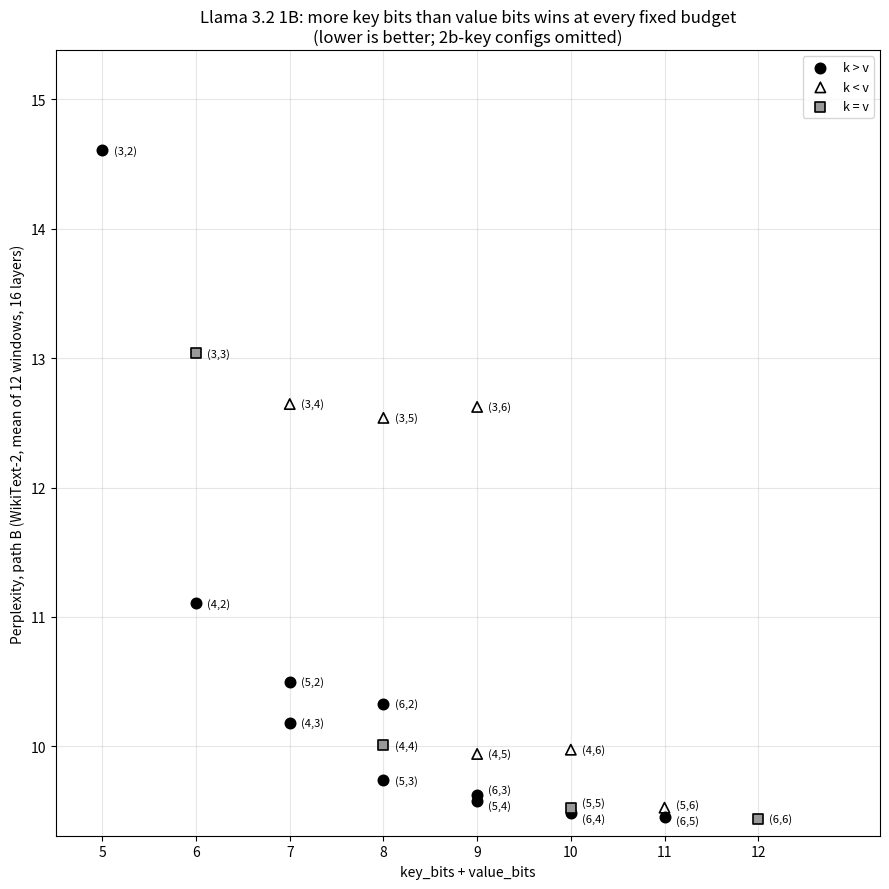

This chart was generated by the following Python code: (Note: this script raises an exception after producing the figure.)
"""At fixed key_bits + value_bits, does k > v beat k < v? Llama 3.2 1B.

x-axis is the bit budget `key_bits + value_bits` (not bytes -- several splits
share a budget, e.g. (4,2) and (2,4) both sum to 6); y-axis is perplexity,
path B (table form, what the hardware implements). Every (key_bits,
value_bits) combination at a given sum is plotted, color-coded by whether
keys or values got the larger share, so the more-key-bits-than-value-bits
advantage is visible directly rather than asserted.

Source: same 25-config grid as plot_pareto_llama32.py. Every perplexity is the
mean over 12 WikiText-2 windows, superseding the earlier single-run grid
(baseline 7.1439) that plan.MD records; the k > v result holds at every bit
budget under both, with no exceptions.

    python -m kernel.experiments.plot_kv_asymmetry \\
        --out experiments/results/kv_asymmetry_llama32.png
"""

from __future__ import annotations

import argparse
from pathlib import Path

import matplotlib.pyplot as plt

# (key_bits, value_bits, row_bytes, ppl_A, ppl_B)
# Perplexity is the mean over 12 WikiText-2 windows, not a single run.
GRID = [
    (2, 2, 36, 102.1468, 103.3080),
    (2, 3, 44, 91.4258, 91.7121),
    (3, 2, 44, 14.6583, 14.6055),
    (2, 4, 52, 84.2349, 85.3821),
    (3, 3, 52, 13.0430, 13.0365),
    (4, 2, 52, 11.0146, 11.1043),
    (2, 5, 60, 83.3800, 82.7317),
    (3, 4, 60, 12.6855, 12.6456),
    (4, 3, 60, 10.1944, 10.1830),
    (5, 2, 60, 10.5020, 10.5001),
    (2, 6, 68, 82.4657, 83.5500),
    (3, 5, 68, 12.4893, 12.5388),
    (4, 4, 68, 10.0136, 10.0084),
    (5, 3, 68, 9.7404, 9.7362),
    (6, 2, 68, 10.3528, 10.3308),
    (3, 6, 76, 12.4504, 12.6234),
    (4, 5, 76, 9.9556, 9.9409),
    (5, 4, 76, 9.5789, 9.5808),
    (6, 3, 76, 9.6385, 9.6270),
    (4, 6, 84, 10.0084, 9.9738),
    (5, 5, 84, 9.5270, 9.5267),
    (6, 4, 84, 9.4828, 9.4822),
    (5, 6, 92, 9.5403, 9.5256),
    (6, 5, 92, 9.4551, 9.4505),
    (6, 6, 100, 9.4552, 9.4381),
]

FP16_BASELINE = 9.3895


def relation(kb: int, vb: int) -> str:
    if kb > vb:
        return "k > v"
    if kb < vb:
        return "k < v"
    return "k = v"


OUTLIER_PPL = 20  # 2b-key configs (66-94.5) are a different regime; drop them


def spread_labels(ys: list[float], min_gap: float, iters: int = 500) -> list[float]:
    """Nudge a list of y-values apart so consecutive ones are >= min_gap,
    splitting each adjustment between both neighbors so a label stays close
    to its own point instead of drifting away from the whole column (which
    anchoring at the lowest value and stacking upward does)."""
    z = sorted(ys)
    n = len(z)
    for _ in range(iters):
        moved = False
        for i in range(n - 1):
            gap = z[i + 1] - z[i]
            if gap < min_gap:
                delta = (min_gap - gap) / 2
                z[i] -= delta
                z[i + 1] += delta
                moved = True
        if not moved:
            break
    order = sorted(range(n), key=lambda i: ys[i])
    out = [0.0] * n
    for rank, idx in enumerate(order):
        out[idx] = z[rank]
    return out


def plot(out: Path, invert: bool = False) -> None:
    points = [
        {"label": f"({kb},{vb})", "sum": kb + vb, "ppl": b, "rel": relation(kb, vb)}
        for kb, vb, _row, _a, b in GRID
        if b <= OUTLIER_PPL
    ]
    for p in points:
        p["y"] = 1.0 / p["ppl"] if invert else p["ppl"]

    # Monochrome: distinguish by marker shape + fill/edge instead of hue.
    color = {"k > v": "black", "k < v": "black", "k = v": "black"}
    marker = {"k > v": "o", "k < v": "^", "k = v": "s"}
    facecolor = {"k > v": "black", "k < v": "none", "k = v": "0.6"}

    fig, ax = plt.subplots(figsize=(9, 9))

    for rel in ("k > v", "k < v", "k = v"):
        pts = [p for p in points if p["rel"] == rel]
        ax.scatter([p["sum"] for p in pts], [p["y"] for p in pts],
                   marker=marker[rel], edgecolors=color[rel],
                   facecolors=facecolor[rel], linewidths=1.2,
                   s=55, label=rel, zorder=3)

    # Give each label its own vertical slot, spread far enough apart to read
    # without a leader line, instead of sitting exactly on a crowded marker.
    lo = min(p["y"] for p in points)
    hi = max(p["y"] for p in points)
    min_gap = (hi - lo) * 0.025
    sums = sorted({p["sum"] for p in points})
    for s in sums:
        col = sorted((p for p in points if p["sum"] == s), key=lambda p: p["y"])
        label_ys = spread_labels([p["y"] for p in col], min_gap)
        for p, ly in zip(col, label_ys):
            ax.annotate(p["label"], xy=(p["sum"], p["y"]),
                        xytext=(p["sum"] + 0.12, ly), fontsize=8, ha="left",
                        va="center")

    y_label = "1 / Perplexity" if invert else "Perplexity"
    ax.set_xlabel("key_bits + value_bits")
    ax.set_ylabel(f"{y_label}, path B (WikiText-2, mean of 12 windows, 16 layers)")
    title_dir = "higher is better" if invert else "lower is better"
    ax.set_title("Llama 3.2 1B: more key bits than value bits wins at every fixed budget\n"
                 f"({title_dir}; 2b-key configs omitted)")
    ax.set_xticks(sums)
    ax.set_xlim(min(sums) - 0.5, max(sums) + 1.3)
    ax.set_ylim(lo - min_gap, hi + min_gap * 6)
    ax.legend(fontsize=9)
    ax.grid(True, alpha=0.3)
    fig.tight_layout()
    fig.savefig(out, dpi=200)
    print(f"wrote {out}")

    print(f"\nBy bit budget (key_bits + value_bits), best to worst ({y_label}):")
    sums = sorted({p["sum"] for p in points})
    for s in sums:
        row = sorted((p for p in points if p["sum"] == s),
                     key=lambda p: -p["y"] if invert else p["y"])
        print(f"  sum={s}: " + ", ".join(f"{p['label']}={p['y']:.4f}" for p in row))


def main() -> None:
    ap = argparse.ArgumentParser()
    ap.add_argument("--out", type=Path,
                     default=Path("experiments/results/kv_asymmetry_llama32.png"))
    ap.add_argument("--invert", action="store_true",
                     help="plot 1/perplexity (higher is better) instead of perplexity")
    args = ap.parse_args()
    plot(args.out, invert=args.invert)


if __name__ == "__main__":
    main()
